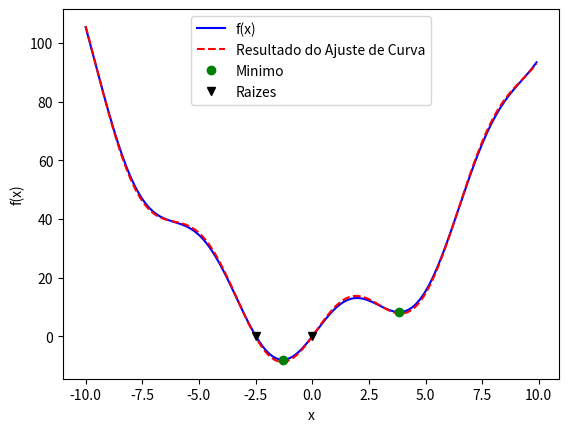

Source code (Python):
import numpy as np
from scipy import optimize
import matplotlib.pyplot as plt

x = np.arange(-10, 10, 0.1)
def f(x):
    return x**2 + 10*np.sin(x)

grid = (-10, 10, 0.1)
xmin_global = optimize.brute(f, (grid,))
xmin_local = optimize.fminbound(f, 0, 10)
root = optimize.fsolve(f, 1)  # chute inicial é 1
root2 = optimize.fsolve(f, -2.5)

xdata = np.linspace(-10, 10, num=20)
np.random.seed(1234)
ydata = f(xdata) + np.random.randn(xdata.size)

def f2(x, a, b):
    return a*x**2 + b*np.sin(x)

guess = [2, 2]
params, params_covariance = optimize.curve_fit(f2, xdata, ydata, guess)

fig = plt.figure()
ax = fig.add_subplot(111)
ax.plot(x, f(x), 'b-', label="f(x)")
ax.plot(x, f2(x, *params), 'r--', label="Resultado do Ajuste de Curva")
xmins = np.array([xmin_global[0], xmin_local])
ax.plot(xmins, f(xmins), 'go', label="Minimo")
roots = np.array([root, root2])
ax.plot(roots, f(roots), 'kv', label="Raizes")
ax.legend()
ax.set_xlabel('x')
ax.set_ylabel('f(x)')